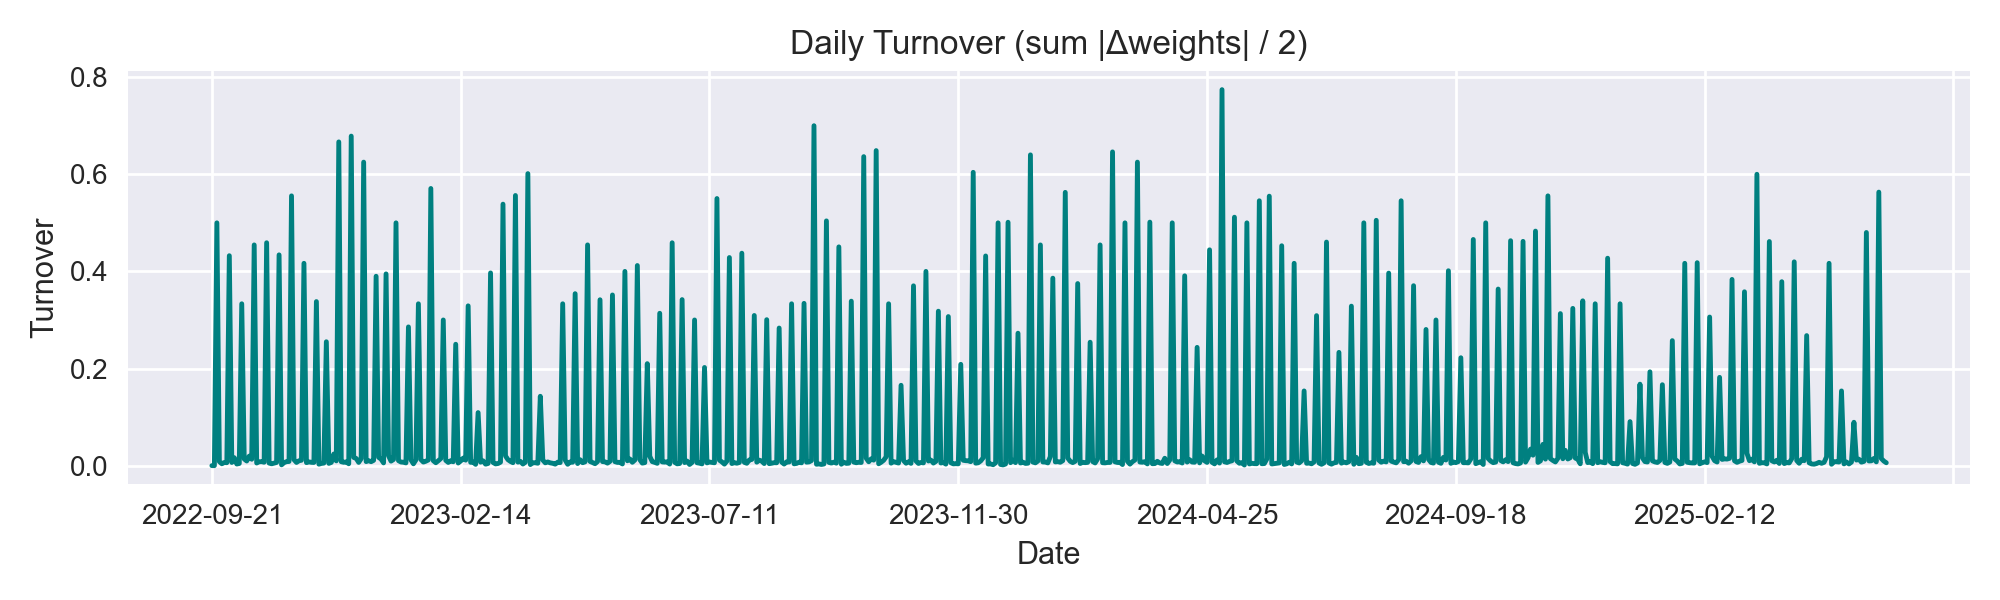

The table this chart was drawn from, first rows:
, turnover
2022-09-21, 0.0
2022-09-22, 0.0
2022-09-23, 0.5
2022-09-26, 0.008346
2022-09-27, 0.003823
2022-09-28, 0.006596
2022-09-29, 0.006048
2022-09-30, 0.4323
2022-10-03, 0.00657
2022-10-04, 0.01631
2022-10-05, 0.003344
2022-10-06, 0.004459
2022-10-07, 0.3333
2022-10-10, 0.01365
2022-10-11, 0.00952
2022-10-12, 0.01955
2022-10-13, 0.01314
2022-10-14, 0.4545
2022-10-17, 0.005425
2022-10-18, 0.007974
2022-10-19, 0.00821
2022-10-20, 0.007009
2022-10-21, 0.459
2022-10-24, 0.005283
2022-10-25, 0.003799
2022-10-26, 0.005232
2022-10-27, 0.006557
2022-10-28, 0.434
2022-10-31, 0.001659
2022-11-01, 0.006197
2022-11-02, 0.008216
2022-11-03, 0.008558
2022-11-04, 0.5556
2022-11-07, 0.01228
2022-11-08, 0.006597
2022-11-09, 0.01002
2022-11-10, 0.01114
2022-11-11, 0.4167
2022-11-14, 0.006182
2022-11-15, 0.007689
2022-11-16, 0.006818
2022-11-17, 0.006525
2022-11-18, 0.3379
2022-11-21, 0.003018
2022-11-22, 0.004571
2022-11-23, 0.005258
2022-11-25, 0.2551
2022-11-28, 0.004686
2022-11-29, 0.006669
2022-11-30, 0.02402
2022-12-01, 0.009796
2022-12-02, 0.6667
2022-12-05, 0.00808
2022-12-06, 0.006853
2022-12-07, 0.007758
2022-12-08, 0.003895
2022-12-09, 0.6786
2022-12-12, 0.0169
2022-12-13, 0.0148
2022-12-14, 0.006711
... 614 more rows
